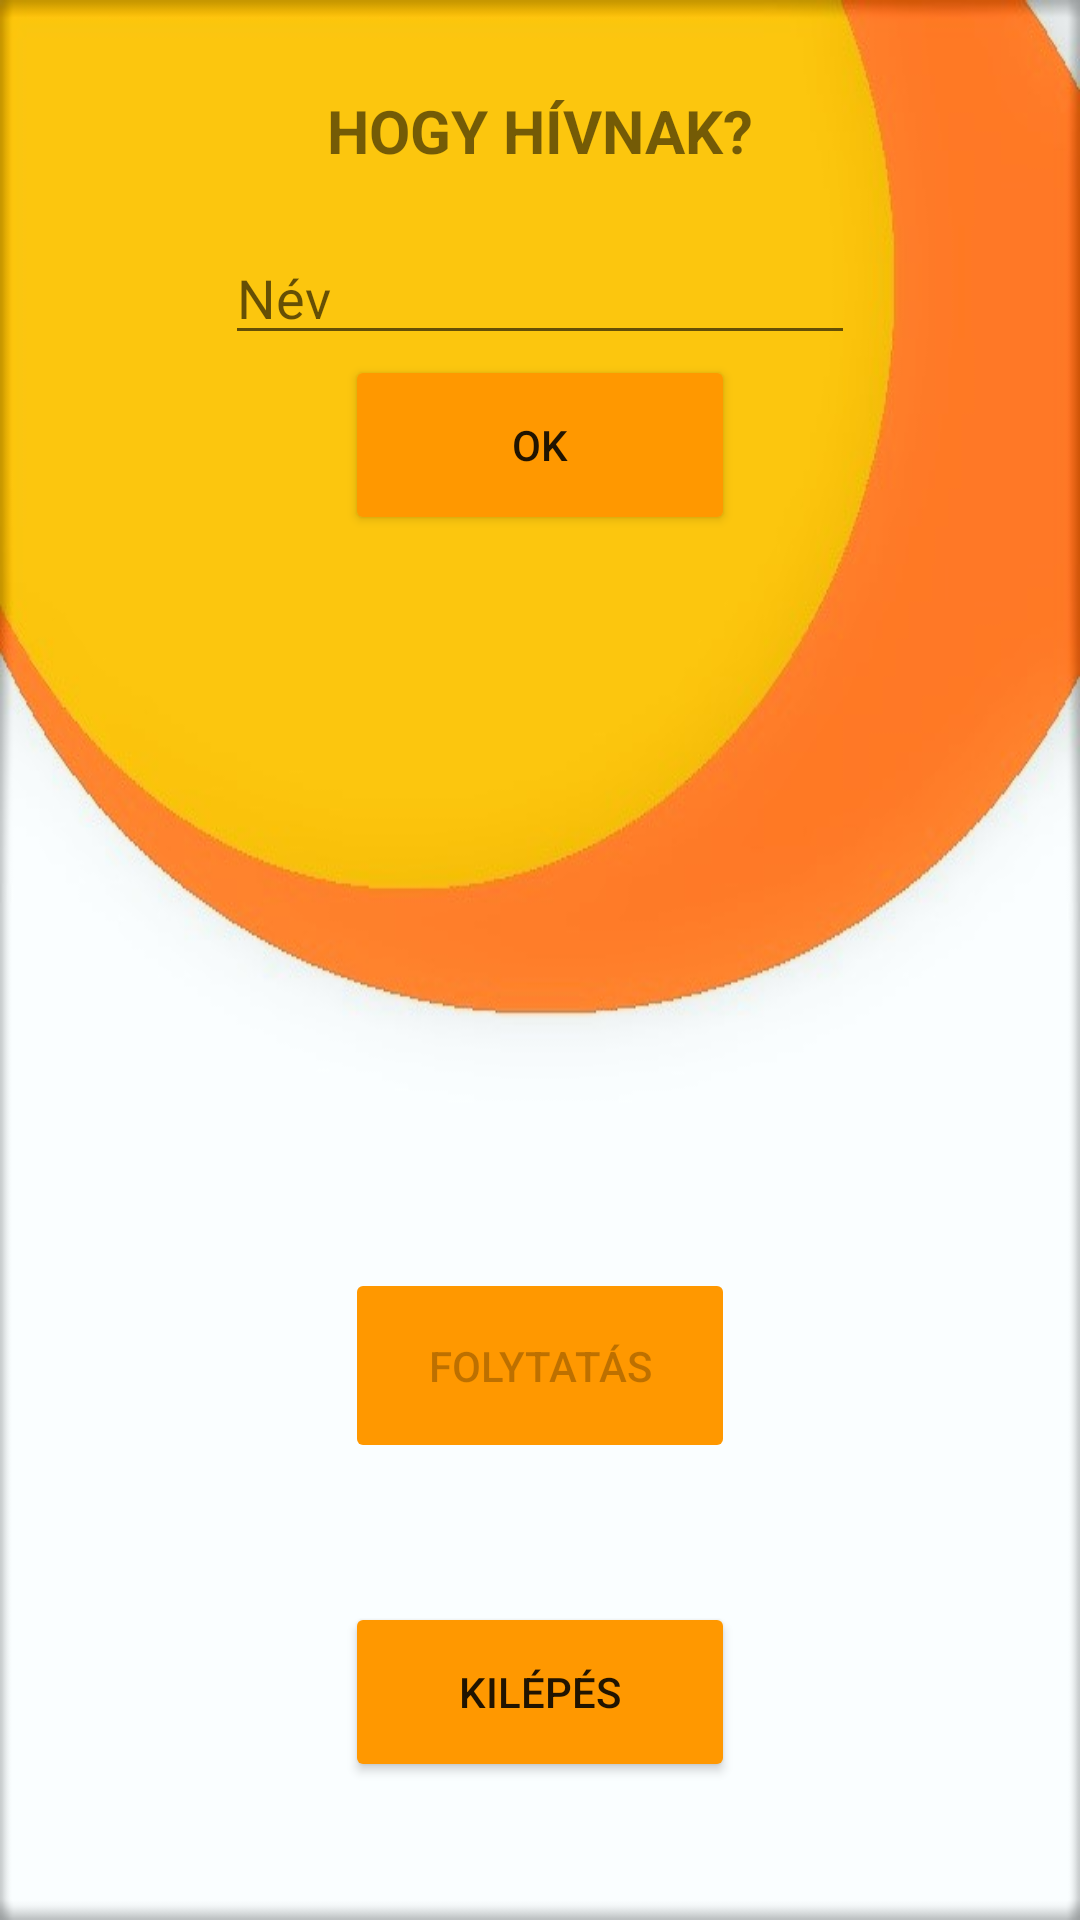

The Android layout XML behind this screen, and the referenced resources:
<!-- AndroidManifest.xml: application theme Theme.Thegame -->
<!-- res/layout/activity_register.xml -->
<?xml version="1.0" encoding="utf-8"?>
<androidx.constraintlayout.widget.ConstraintLayout xmlns:android="http://schemas.android.com/apk/res/android"
    xmlns:app="http://schemas.android.com/apk/res-auto"
    xmlns:tools="http://schemas.android.com/tools"
    android:layout_width="match_parent"
    android:layout_height="match_parent"
    android:background="@drawable/background"
    android:textAlignment="center"
    tools:context=".register">

    <TextView
        android:id="@+id/menu_title_view2"
        android:layout_width="wrap_content"
        android:layout_height="wrap_content"
        android:layout_alignParentTop="true"
        android:layout_centerHorizontal="true"
        android:layout_marginTop="30dp"
        android:text="HOGY HÍVNAK?"
        android:textSize="20sp"
        android:textStyle="bold"
        app:layout_constraintEnd_toEndOf="parent"
        app:layout_constraintStart_toStartOf="parent"
        app:layout_constraintTop_toTopOf="parent" />

    <EditText
        android:id="@+id/editTextName"
        android:layout_width="wrap_content"
        android:layout_height="wrap_content"
        android:layout_below="@+id/menu_title_view2"
        android:layout_alignParentStart="true"
        android:layout_centerHorizontal="true"
        android:layout_marginTop="20dp"
        android:ems="10"
        android:hint="Név"
        android:inputType="textPersonName"
        app:layout_constraintEnd_toEndOf="parent"
        app:layout_constraintStart_toStartOf="parent"
        app:layout_constraintTop_toBottomOf="@+id/menu_title_view2" />

    <TextView
        android:id="@+id/textHello"
        android:layout_width="wrap_content"
        android:layout_height="wrap_content"
        android:layout_alignParentTop="true"
        android:layout_centerHorizontal="true"
        android:layout_marginTop="20dp"
        android:textSize="24sp"
        app:layout_constraintEnd_toEndOf="parent"
        app:layout_constraintStart_toStartOf="parent"
        app:layout_constraintTop_toBottomOf="@+id/OKButton"/>

    <TextView
        android:id="@+id/textWelcome"
        android:layout_width="wrap_content"
        android:layout_height="wrap_content"
        android:layout_below="@+id/textHello"
        android:layout_centerHorizontal="true"
        android:textAlignment="center"
        android:layout_marginTop="5dp"
        android:textSize="20sp"
        app:layout_constraintEnd_toEndOf="parent"
        app:layout_constraintStart_toStartOf="parent"
        app:layout_constraintTop_toBottomOf="@+id/textHello" />

    <Button
        android:id="@+id/OKButton"
        android:layout_width="130dp"
        android:layout_height="60dp"
        android:layout_below="@+id/editTextName"
        android:layout_centerHorizontal="true"
        android:backgroundTint="#FF9800"
        android:text="OK"
        app:layout_constraintEnd_toEndOf="parent"
        app:layout_constraintStart_toStartOf="parent"
        app:layout_constraintTop_toBottomOf="@+id/editTextName" />

    <Button
        android:id="@+id/backButton"
        android:layout_width="130dp"
        android:layout_height="60dp"
        android:layout_alignParentStart="true"
        android:layout_alignParentBottom="true"
        android:layout_centerInParent="true"
        android:backgroundTint="#FF9800"
        android:text="Kilépés"
        app:layout_constraintBottom_toBottomOf="parent"
        app:layout_constraintEnd_toEndOf="parent"
        app:layout_constraintStart_toStartOf="parent"
        app:layout_constraintTop_toBottomOf="@+id/nextButton" />

    <Button
        android:id="@+id/nextButton"
        android:layout_width="130dp"
        android:layout_height="65dp"
        android:layout_above="@+id/backButton"
        android:layout_alignParentEnd="true"
        android:layout_marginTop="160dp"
        android:backgroundTint="#FF9800"
        android:enabled="false"
        android:text="Folytatás"
        app:layout_constraintEnd_toEndOf="parent"
        app:layout_constraintStart_toStartOf="parent"
        app:layout_constraintTop_toBottomOf="@+id/textWelcome" />
</androidx.constraintlayout.widget.ConstraintLayout>
<!-- resources referenced by this layout -->
<resources>
  <!-- drawable background: jpg bitmap (drawable, 43425 bytes) -->
  <style name="Theme.Thegame" parent="Theme.MaterialComponents.DayNight.NoActionBar">
          
          <item name="colorPrimary">@color/purple_500</item>
          <item name="colorPrimaryVariant">@color/purple_700</item>
          <item name="colorOnPrimary">@color/white</item>
          
          <item name="colorSecondary">@color/teal_200</item>
          <item name="colorSecondaryVariant">@color/teal_700</item>
          <item name="colorOnSecondary">@color/black</item>
          
          <item name="android:statusBarColor" tools:targetApi="l">?attr/colorPrimaryVariant</item>
          
      </style>
  <!-- not gathered from this repository: default colours our renderer supplied (Android Studio template values) -->
  <color name="purple_500">#FF6200EE</color>
  <color name="purple_700">#FF3700B3</color>
  <color name="teal_200">#FF03DAC5</color>
  <color name="teal_700">#FF018786</color>
  <color name="black">#FF000000</color>
  <color name="white">#FFFFFFFF</color>
</resources>
